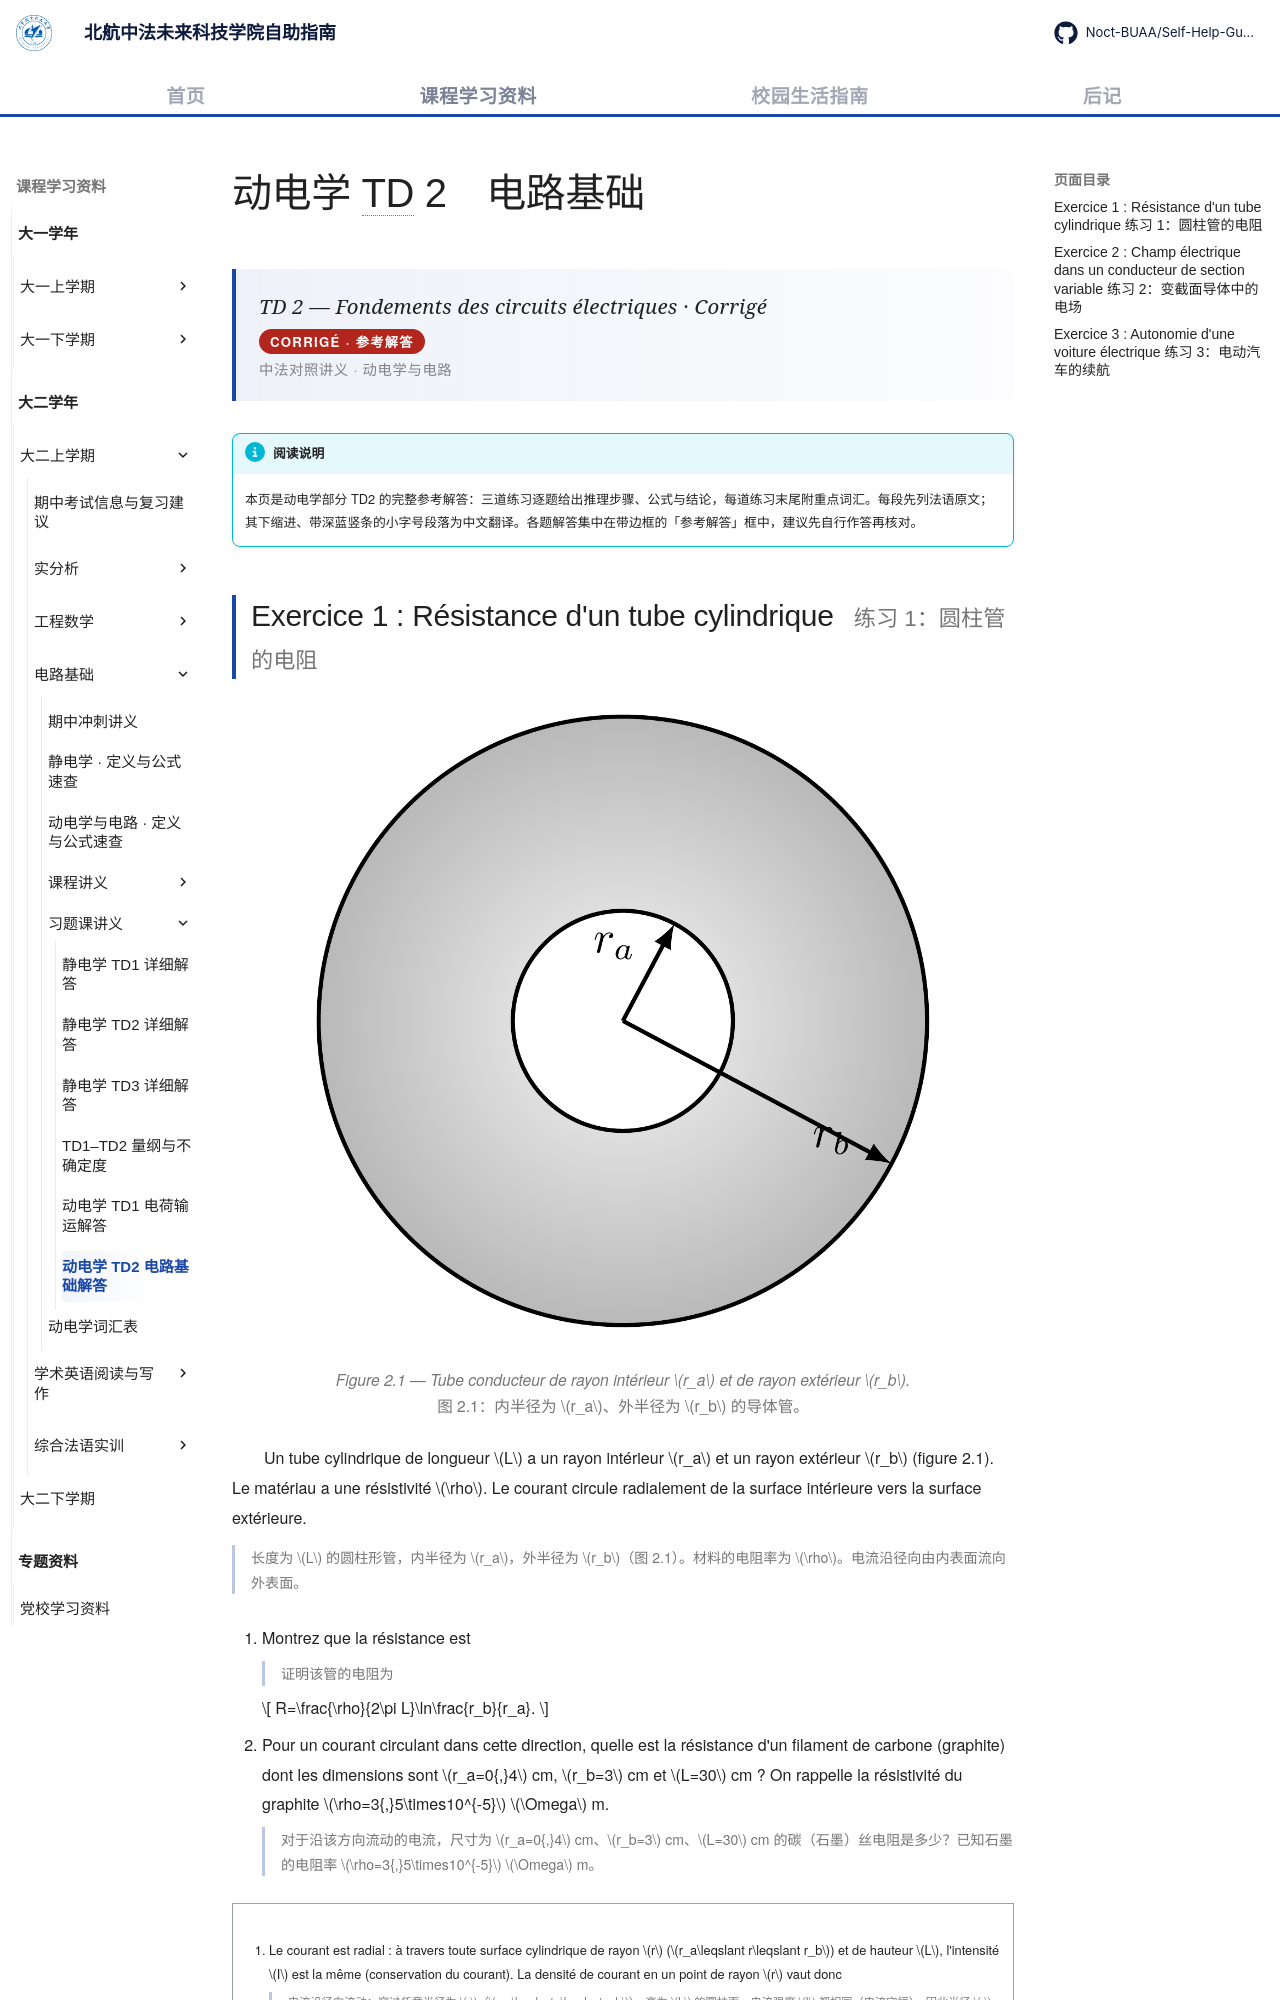

repository: Noct-BUAA/Self-Help-Guide-of-BIFAST-BUAA · page: courses/year2/semester1/电路基础/习题课/td-electrocinetique-2-circuits/index.html · generator: mkdocs

---
title: 动电学 TD2 电路基础解答
comments: true
---

# 动电学 TD 2　电路基础

<div class="lecture-hero">
<p class="lecture-hero__fr">TD 2 — Fondements des circuits électriques · Corrigé</p>
<p class="lecture-badge">CORRIGÉ · 参考解答</p>
<p class="lecture-hero__meta">中法对照讲义 · 动电学与电路</p>
</div>

!!! info "阅读说明"

    本页是动电学部分 TD2 的完整参考解答：三道练习逐题给出推理步骤、公式与结论，每道练习末尾附重点词汇。每段先列法语原文；其下缩进、带深蓝竖条的小字号段落为中文翻译。各题解答集中在带边框的「参考解答」框中，建议先自行作答再核对。
